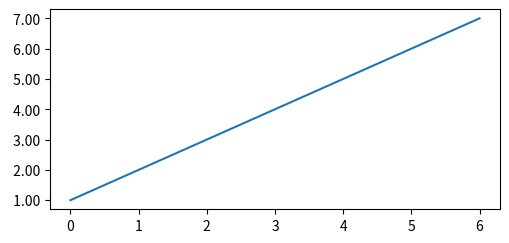

Python code for this plot:
import matplotlib.pyplot as plt
from mpl_toolkits.axes_grid1 import Divider, Size


fig = plt.figure(figsize=(6, 6))

# The first items are for padding and the second items are for the axes.
# sizes are in inch.
h = [Size.Fixed(1.0), Size.Fixed(4.5)]
v = [Size.Fixed(0.7), Size.Fixed(2)]  # Set y-axis width to 0.8 inches

divider = Divider(fig, (0, 0, 1, 1), h, v, aspect=False)

# The width and height of the rectangle are ignored.
ax = fig.add_axes(divider.get_position(),
                  axes_locator=divider.new_locator(nx=1, ny=1))

ax.plot([1,2,3,4,5,6,7])


ax.yaxis.set_major_formatter(lambda y, pos: f"{y:>5.2f}")

plt.show()